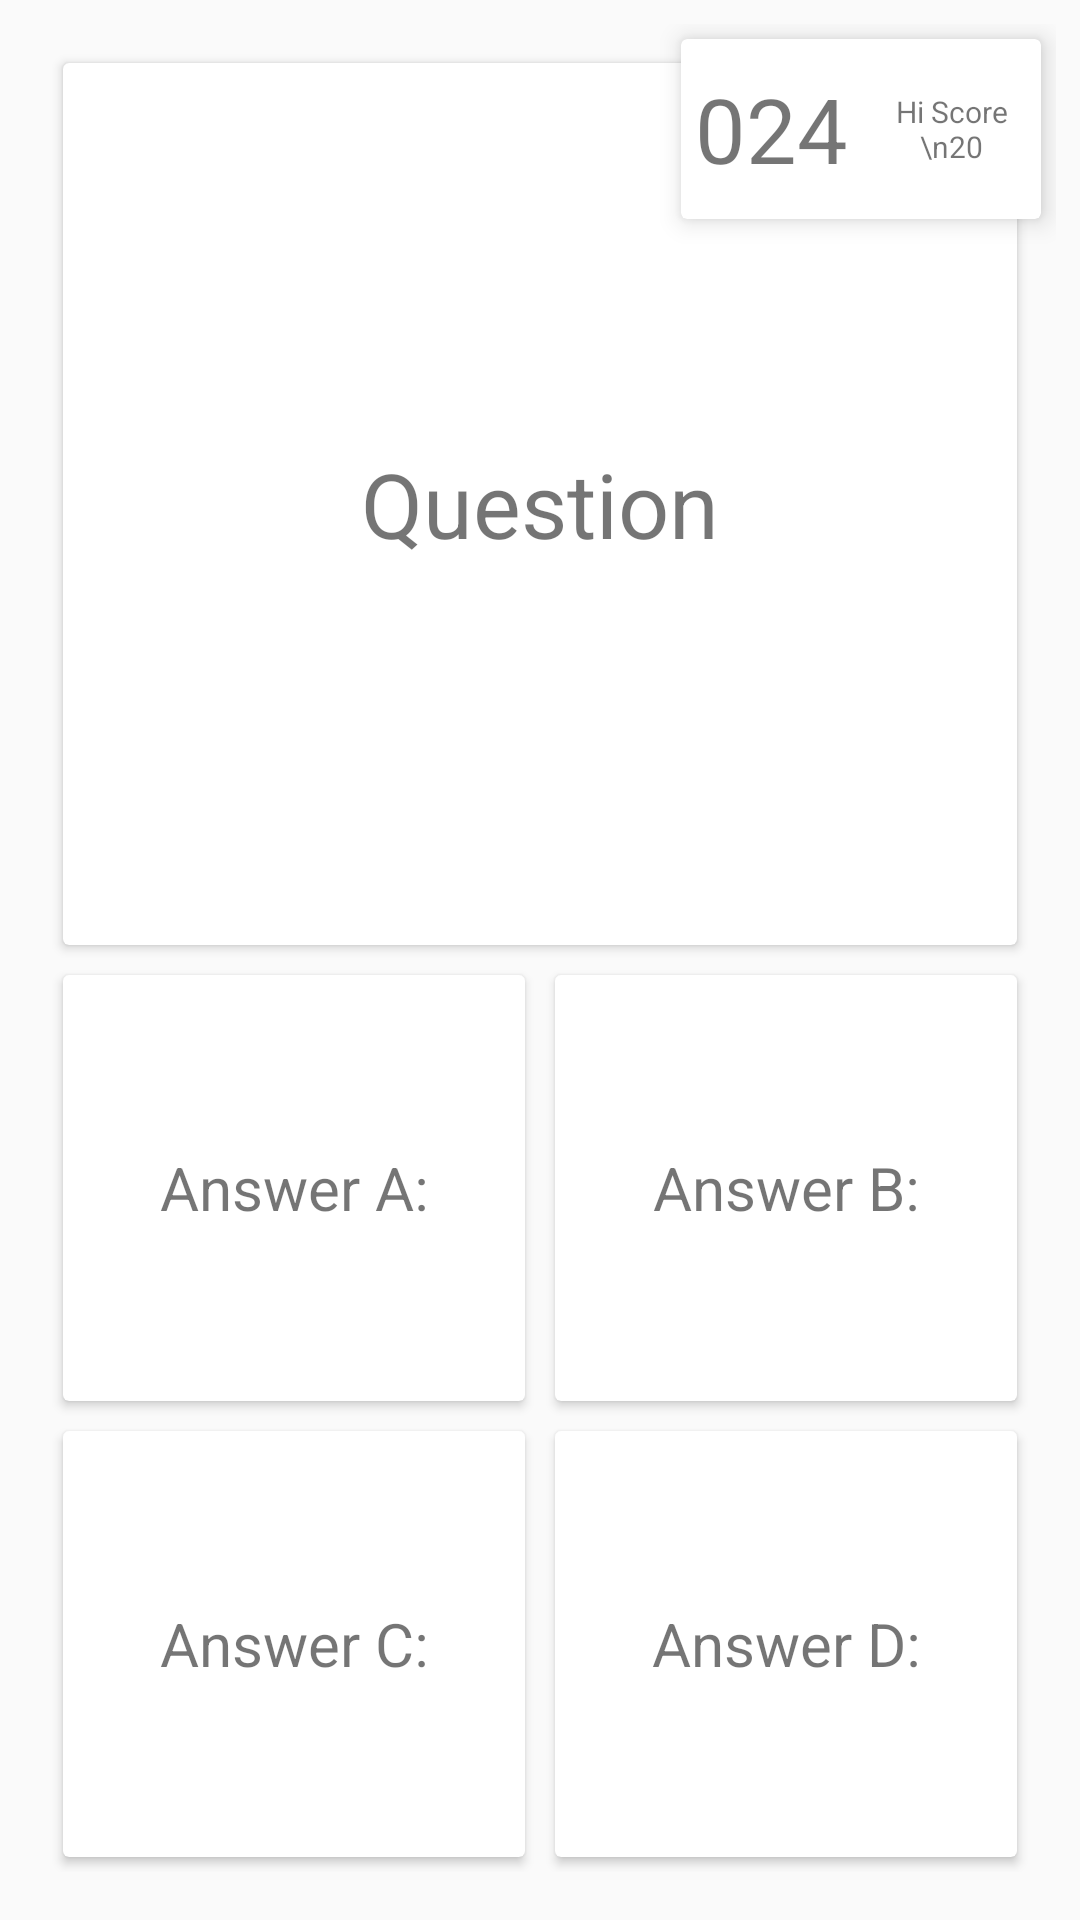

This screen was rendered from an Android layout file. Write that file and the resources it references.
<!-- AndroidManifest.xml: application theme AppTheme -->
<!-- res/layout/activity_main.xml -->
<?xml version="1.0" encoding="utf-8"?>
<RelativeLayout xmlns:android="http://schemas.android.com/apk/res/android"
    xmlns:app="http://schemas.android.com/apk/res-auto"
    xmlns:tools="http://schemas.android.com/tools" android:id="@+id/activity_main"
    android:layout_width="match_parent" android:layout_height="match_parent"
    tools:context="com.vocabbuilder.example.vocabbuilder.MainActivity"
    android:padding="@dimen/activity_half_horizontal_margin">

    <LinearLayout
        android:orientation="vertical"
        android:layout_width="match_parent"
        android:layout_height="match_parent"
        android:layout_weight="50"
        android:padding="@dimen/activity_half_horizontal_margin">

        <LinearLayout
            android:orientation="vertical"
            android:layout_width="match_parent"
            android:layout_weight="50"
            android:layout_height="0dp">

            <android.support.v7.widget.CardView
                android:layout_width="match_parent"
                android:layout_height="match_parent"
                app:cardElevation="2dp"
                app:cardBackgroundColor="?attr/colorBackgroundFloating"
                android:layout_margin="5dp"
                android:clickable="true"
                android:id="@+id/qcard"
                android:foreground="?android:attr/selectableItemBackground">

                <TextView
                    android:text="Question"
                    android:textSize="@dimen/question_text_size"
                    android:layout_width="match_parent"
                    android:layout_height="match_parent"
                    android:id="@+id/question"
                    android:gravity="center" />
            </android.support.v7.widget.CardView>
        </LinearLayout>

        <LinearLayout
            android:orientation="vertical"
            android:layout_width="match_parent"
            android:layout_weight="50"
            android:layout_height="0dp">
            <LinearLayout
                android:layout_width="match_parent"
                android:layout_weight="50"
                android:layout_height="0dp">

                <android.support.v7.widget.CardView
                    android:layout_width="0dp"
                    android:layout_weight="50"
                    android:layout_height="match_parent"
                    app:cardElevation="2dp"
                    app:cardBackgroundColor="?attr/colorBackgroundFloating"
                    android:layout_margin="5dp"
                    android:id="@+id/carda"
                    android:foreground="?android:attr/selectableItemBackground">
                     <TextView
                        android:text="Answer A:"
                        android:textSize="@dimen/answer_text_size"
                        android:layout_width="match_parent"
                        android:layout_height="match_parent"
                        android:id="@+id/answerA"
                        android:gravity="center"
                        />
                </android.support.v7.widget.CardView>
                <android.support.v7.widget.CardView
                    android:layout_width="0dp"
                    android:layout_weight="50"
                    android:layout_height="match_parent"
                    app:cardElevation="2dp"
                    app:cardBackgroundColor="?attr/colorBackgroundFloating"
                    android:layout_margin="5dp"
                    android:id="@+id/cardb"
                    android:foreground="?android:attr/selectableItemBackground">
                    <TextView
                        android:text="Answer B:"
                        android:textSize="@dimen/answer_text_size"
                        android:layout_width="match_parent"
                        android:layout_height="match_parent"
                        android:id="@+id/answerB"
                        android:gravity="center"
                        />
                </android.support.v7.widget.CardView>

            </LinearLayout>
            <LinearLayout
                android:layout_width="match_parent"
                android:layout_weight="50"
                android:layout_height="0dp">
                <android.support.v7.widget.CardView
                    android:layout_width="0dp"
                    android:layout_weight="50"
                    android:layout_height="match_parent"
                    app:cardElevation="2dp"
                    app:cardBackgroundColor="?attr/colorBackgroundFloating"
                    android:layout_margin="5dp"
                    android:id="@+id/cardc"
                    android:foreground="?android:attr/selectableItemBackground">
                    <TextView
                        android:text="Answer C:"
                        android:textSize="@dimen/answer_text_size"
                        android:layout_width="match_parent"
                        android:layout_height="match_parent"
                        android:id="@+id/answerC"
                        android:gravity="center"
                        />
                </android.support.v7.widget.CardView>

                <android.support.v7.widget.CardView
                    android:layout_width="0dp"
                    android:layout_weight="50"
                    android:layout_height="match_parent"
                    app:cardElevation="2dp"
                    app:cardBackgroundColor="?attr/colorBackgroundFloating"
                    android:layout_margin="5dp"
                    android:id="@+id/cardd"
                    android:foreground="?android:attr/selectableItemBackground">
                    <TextView
                        android:text="Answer D:"
                        android:textSize="@dimen/answer_text_size"
                        android:layout_width="match_parent"
                        android:layout_height="match_parent"
                        android:id="@+id/answerD"
                        android:gravity="center"
                        />


                </android.support.v7.widget.CardView>

            </LinearLayout>
        </LinearLayout>
    </LinearLayout>

    <android.support.v7.widget.CardView
        android:layout_width="120sp"
        android:layout_height="60sp"
        android:layout_alignParentRight="true"
        android:id="@+id/statsCard"
        app:cardElevation="5dp"
        app:cardBackgroundColor="?attr/colorBackgroundFloating"
        android:layout_margin="5dp"
        android:foreground="?android:attr/selectableItemBackground">
        <LinearLayout
            android:orientation="horizontal"
            android:layout_width="match_parent"
            android:layout_height="match_parent"
            >

        <TextView
            android:text="024"
            android:layout_width="0dp"
            android:layout_weight="50"
            android:layout_height="match_parent"
            android:textSize="@dimen/score_text_size"
            android:id="@+id/Score"
            android:gravity="center" />
            <TextView
            android:text="Hi Score \n20"
            android:layout_width="0dp"
            android:layout_weight="50"
            android:layout_height="match_parent"
            android:textSize="@dimen/hiscore_text_size"
            android:id="@+id/HiScore"
                android:gravity="center" />
        </LinearLayout>
    </android.support.v7.widget.CardView>
</RelativeLayout>
<!-- resources referenced by this layout -->
<resources>
  <dimen name="activity_half_horizontal_margin">8dp</dimen>
  <dimen name="answer_text_size">20sp</dimen>
  <dimen name="hiscore_text_size">10sp</dimen>
  <dimen name="question_text_size">30sp</dimen>
  <dimen name="score_text_size">30sp</dimen>
  <style name="AppTheme" parent="Theme.AppCompat.Light.DarkActionBar">
          
          <item name="colorPrimary">@color/colorPrimary</item>
          <item name="colorPrimaryDark">@color/colorPrimaryDark</item>
          <item name="colorAccent">@color/colorAccent</item>
          <item name="android:colorBackground">@color/background_material_light</item>
      </style>
  <color name="colorPrimary">#009688</color>
  <color name="colorPrimaryDark">#00796B</color>
  <color name="colorAccent">#EF7373</color>
</resources>
